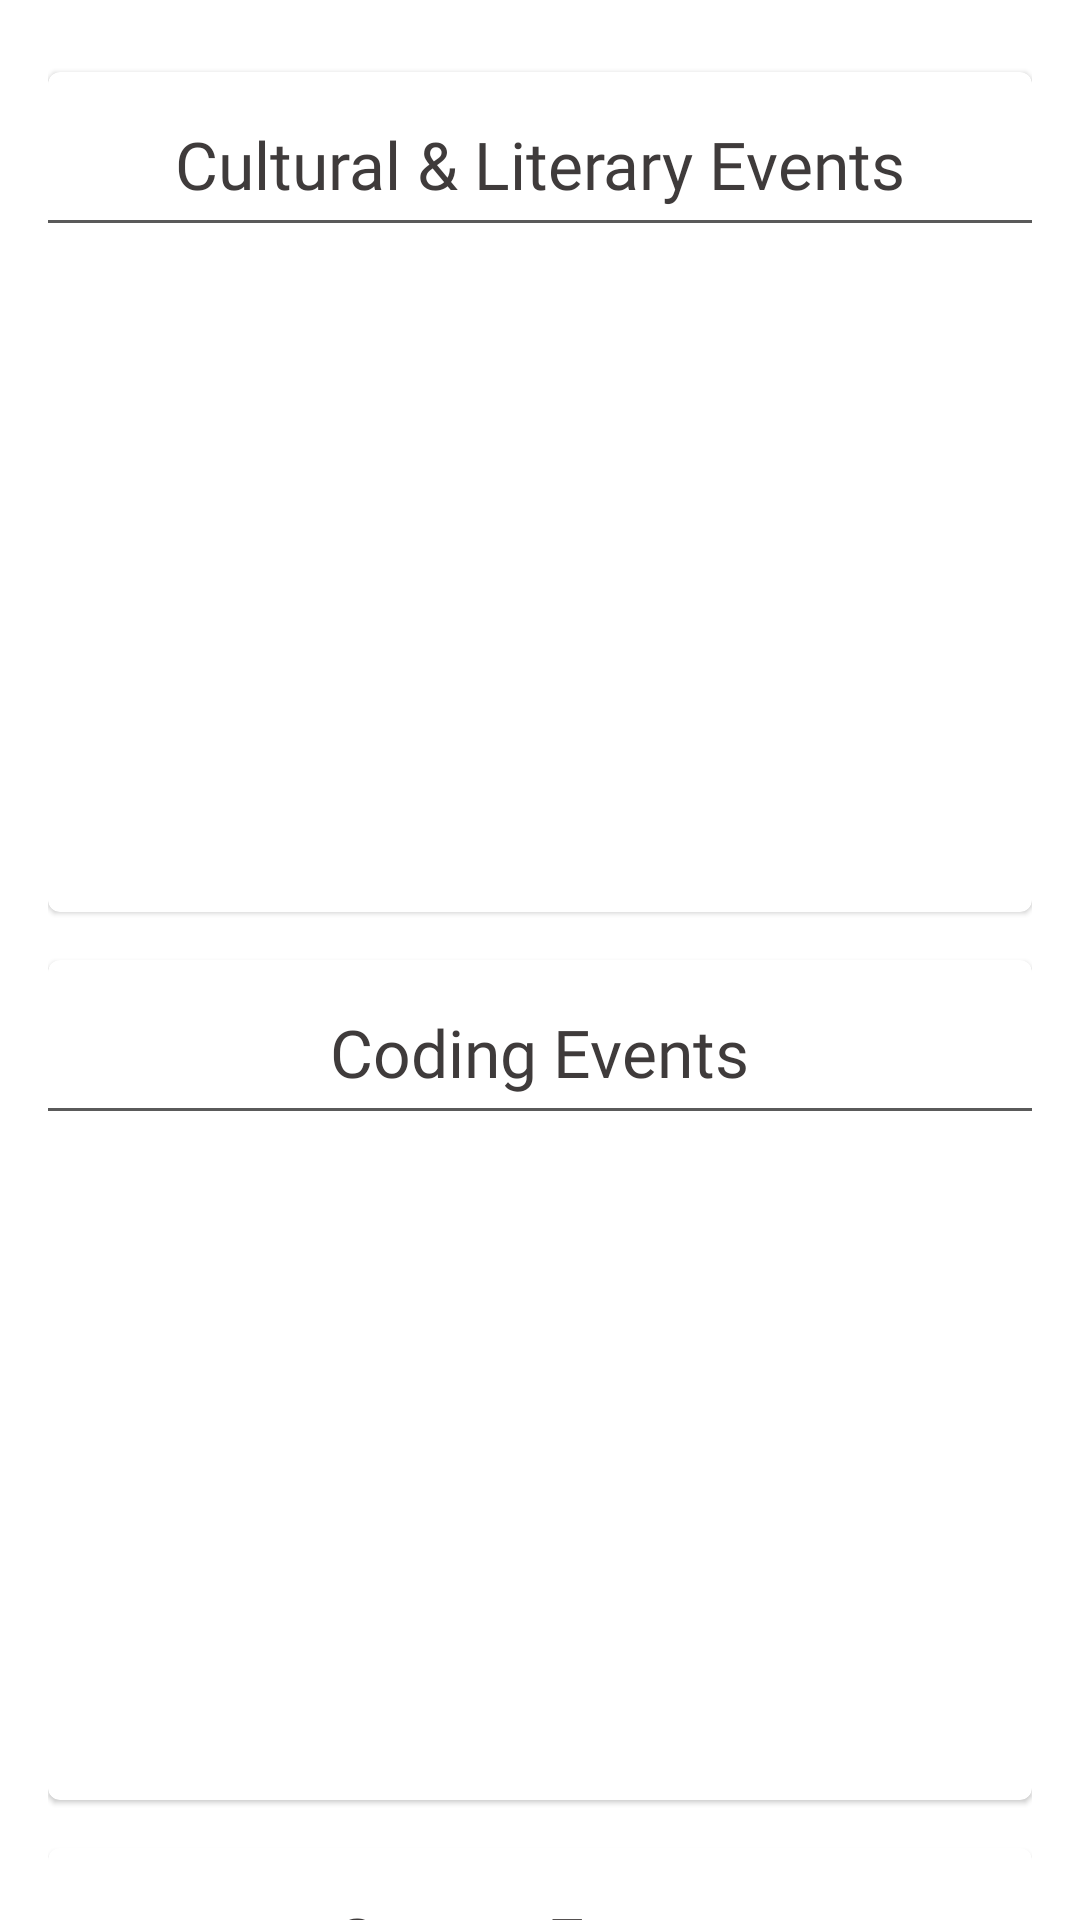

Produce the Android XML layout that renders to this screen, including the resource entries it uses.
<!-- AndroidManifest.xml: application theme Theme.MITUJJAINOFFICIAL -->
<!-- res/layout/fragment_gallery.xml -->
<?xml version="1.0" encoding="utf-8"?>
<androidx.core.widget.NestedScrollView xmlns:android="http://schemas.android.com/apk/res/android"
    xmlns:tools="http://schemas.android.com/tools"
    android:layout_width="match_parent"
    android:layout_height="match_parent"
    tools:context=".ui.gallery.GalleryFragment">


    <LinearLayout
        android:layout_width="match_parent"
        android:layout_height="match_parent"
        android:padding="@dimen/text_margin"
        android:orientation="vertical">


        <com.google.android.material.card.MaterialCardView
            android:layout_width="match_parent"
            android:layout_marginVertical="8dp"
            android:layout_height="280dp">


            <LinearLayout
                android:layout_width="match_parent"
                android:layout_height="wrap_content"
                android:orientation="vertical">


                <TextView
                    android:layout_width="wrap_content"
                    android:layout_height="wrap_content"
                    android:text="Cultural &amp; Literary Events"
                    android:layout_marginTop="@dimen/text_margin"
                    android:textSize="@dimen/title_size"
                    android:layout_gravity="center_horizontal"
                    android:textColor="@color/textColor"
                    android:fontFamily="@font/poppins_bold2"/>

                <View
                    android:layout_width="match_parent"
                    android:layout_height="1dp"
                    android:layout_marginVertical="4dp"
                    android:background="@color/greydark"/>

                <androidx.recyclerview.widget.RecyclerView
                    android:layout_width="match_parent"
                    android:layout_height="wrap_content"
                    android:id="@+id/cullitRecycler"/>


            </LinearLayout>





        </com.google.android.material.card.MaterialCardView>



        <com.google.android.material.card.MaterialCardView
            android:layout_width="match_parent"
            android:layout_marginVertical="8dp"
            android:layout_height="280dp">


            <LinearLayout
                android:layout_width="match_parent"
                android:layout_height="wrap_content"
                android:orientation="vertical">


                <TextView
                    android:layout_width="wrap_content"
                    android:layout_height="wrap_content"
                    android:text="Coding Events"
                    android:layout_marginTop="@dimen/text_margin"
                    android:textSize="@dimen/title_size"
                    android:layout_gravity="center_horizontal"
                    android:textColor="@color/textColor"
                    android:fontFamily="@font/poppins_bold2"/>

                <View
                    android:layout_width="match_parent"
                    android:layout_height="1dp"
                    android:layout_marginVertical="4dp"
                    android:background="@color/greydark"/>

                <androidx.recyclerview.widget.RecyclerView
                    android:layout_width="match_parent"
                    android:layout_height="wrap_content"
                    android:id="@+id/codingRecycler"/>


            </LinearLayout>





        </com.google.android.material.card.MaterialCardView>




        <com.google.android.material.card.MaterialCardView
            android:layout_width="match_parent"
            android:layout_marginVertical="8dp"
            android:layout_height="280dp">


            <LinearLayout
                android:layout_width="match_parent"
                android:layout_height="wrap_content"
                android:orientation="vertical">


                <TextView
                    android:layout_width="wrap_content"
                    android:layout_height="wrap_content"
                    android:text="Sports Events"
                    android:layout_marginTop="@dimen/text_margin"
                    android:textSize="@dimen/title_size"
                    android:layout_gravity="center_horizontal"
                    android:textColor="@color/textColor"
                    android:fontFamily="@font/poppins_bold2"/>

                <View
                    android:layout_width="match_parent"
                    android:layout_height="1dp"
                    android:layout_marginVertical="4dp"
                    android:background="@color/greydark"/>

                <androidx.recyclerview.widget.RecyclerView
                    android:layout_width="match_parent"
                    android:layout_height="wrap_content"
                    android:id="@+id/sportsRecycler"/>


            </LinearLayout>





        </com.google.android.material.card.MaterialCardView>




        <com.google.android.material.card.MaterialCardView
            android:layout_width="match_parent"
            android:layout_marginVertical="8dp"
            android:layout_height="280dp">


            <LinearLayout
                android:layout_width="match_parent"
                android:layout_height="wrap_content"
                android:orientation="vertical">


                <TextView
                    android:layout_width="wrap_content"
                    android:layout_height="wrap_content"
                    android:text="Council Meetings"
                    android:layout_marginTop="@dimen/text_margin"
                    android:textSize="@dimen/title_size"
                    android:layout_gravity="center_horizontal"
                    android:textColor="@color/textColor"
                    android:fontFamily="@font/poppins_bold2"/>

                <View
                    android:layout_width="match_parent"
                    android:layout_height="1dp"
                    android:layout_marginVertical="4dp"
                    android:background="@color/greydark"/>

                <androidx.recyclerview.widget.RecyclerView
                    android:layout_width="match_parent"
                    android:layout_height="wrap_content"
                    android:id="@+id/councilRecycler"/>


            </LinearLayout>





        </com.google.android.material.card.MaterialCardView>




        <com.google.android.material.card.MaterialCardView
            android:layout_width="match_parent"
            android:layout_marginVertical="8dp"
            android:layout_height="280dp">


            <LinearLayout
                android:layout_width="match_parent"
                android:layout_height="wrap_content"
                android:orientation="vertical">


                <TextView
                    android:layout_width="wrap_content"
                    android:layout_height="wrap_content"
                    android:text="Other Events"
                    android:layout_marginTop="@dimen/text_margin"
                    android:textSize="@dimen/title_size"
                    android:layout_gravity="center_horizontal"
                    android:textColor="@color/textColor"
                    android:fontFamily="@font/poppins_bold2"/>

                <View
                    android:layout_width="match_parent"
                    android:layout_height="1dp"
                    android:layout_marginVertical="4dp"
                    android:background="@color/greydark"/>

                <androidx.recyclerview.widget.RecyclerView
                    android:layout_width="match_parent"
                    android:layout_height="wrap_content"
                    android:id="@+id/otherRecycler"/>


            </LinearLayout>





        </com.google.android.material.card.MaterialCardView>


    </LinearLayout>


</androidx.core.widget.NestedScrollView>
<!-- resources referenced by this layout -->
<resources>
  <color name="greydark">#5A5A5A</color>
  <color name="textColor">#3f3b3b</color>
  <dimen name="text_margin">16dp</dimen>
  <dimen name="title_size">22sp</dimen>
  <style name="Theme.MITUJJAINOFFICIAL" parent="Theme.MaterialComponents.Light.DarkActionBar">
          
          <item name="colorPrimary">@color/purple_500</item>
          <item name="colorPrimaryVariant">@color/purple_700</item>
          <item name="colorOnPrimary">@color/white</item>
  
          
          <item name="android:statusBarColor">@color/lightskyblue</item>
  
          
          <item name="colorSecondary">@color/teal_200</item>
          <item name="colorSecondaryVariant">@color/teal_700</item>
          <item name="colorOnSecondary">@color/black</item>
  
  
      </style>
  <color name="purple_500">#FF6200EE</color>
  <color name="purple_700">#FF3700B3</color>
  <color name="white">#FFFFFFFF</color>
  <color name="lightskyblue">#87CEFA</color>
  <color name="teal_200">#FF03DAC5</color>
  <color name="teal_700">#FF018786</color>
  <color name="black">#FF000000</color>
</resources>
